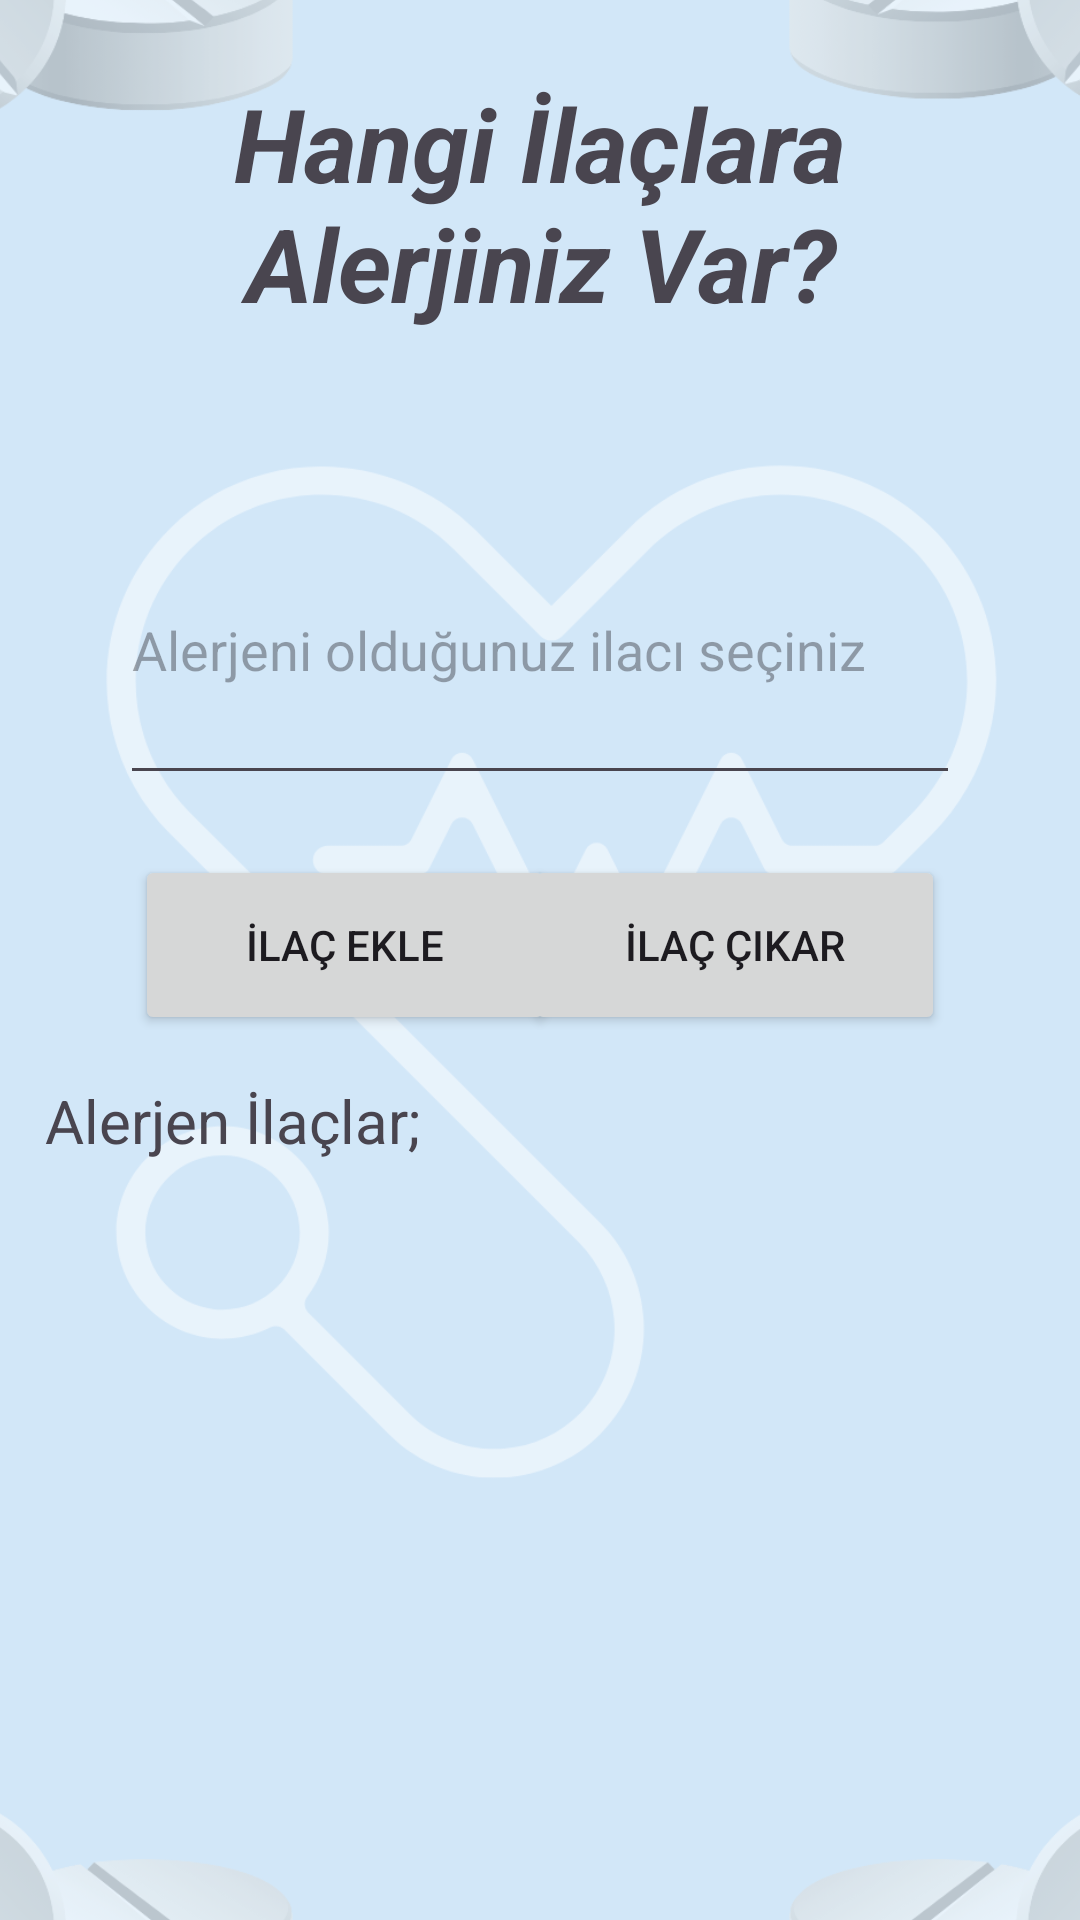

Android layout source for this screen:
<!-- AndroidManifest.xml: application theme Theme.SaglikApp -->
<!-- res/layout/activity_ilac_ekleme.xml -->
<?xml version="1.0" encoding="utf-8"?>
<androidx.constraintlayout.widget.ConstraintLayout
    xmlns:android="http://schemas.android.com/apk/res/android"
    xmlns:app="http://schemas.android.com/apk/res-auto"
    xmlns:tools="http://schemas.android.com/tools"
    android:layout_width="match_parent"
    android:layout_height="match_parent"
    tools:context=".ilacEkleme">

    <ImageView
        android:id="@+id/firstScreenBackground"
        android:layout_width="418dp"
        android:layout_height="736dp"
        android:src="@drawable/firstscreenbackground"
        app:layout_constraintBottom_toBottomOf="parent"
        app:layout_constraintEnd_toEndOf="parent"
        app:layout_constraintStart_toStartOf="parent"
        app:layout_constraintTop_toTopOf="parent" />

    <TextView
        android:id="@+id/firstScreenTitle"
        style="@style/Widget.AppCompat.TextView"
        android:layout_width="310dp"
        android:layout_height="90dp"
        android:layout_marginTop="25dp"
        android:text="Hangi İlaçlara Alerjiniz Var?"
        android:textAlignment="center"
        android:textSize="34sp"
        android:textStyle="bold|italic"
        app:layout_constraintEnd_toEndOf="parent"
        app:layout_constraintStart_toStartOf="parent"
        app:layout_constraintTop_toTopOf="parent" />

    <AutoCompleteTextView
        android:id="@+id/alerjenMaddeler"
        android:layout_width="280dp"
        android:layout_height="100dp"
        android:layout_marginTop="50dp"
        android:hint="Alerjeni olduğunuz ilacı seçiniz"
        app:layout_constraintEnd_toEndOf="parent"
        app:layout_constraintStart_toStartOf="parent"
        app:layout_constraintTop_toBottomOf="@+id/firstScreenTitle" />

    <Button
        android:id="@+id/firebaseEkle"
        android:layout_width="140dp"
        android:layout_height="60dp"
        android:layout_marginStart="45dp"
        android:layout_marginTop="20dp"
        android:onClick="firebaseEkle"
        android:text="İlaç Ekle"
        app:layout_constraintStart_toStartOf="parent"
        app:layout_constraintTop_toBottomOf="@+id/alerjenMaddeler" />

    <Button
        android:id="@+id/firebaseCikar"
        android:layout_width="140dp"
        android:layout_height="60dp"
        android:layout_marginTop="20dp"
        android:layout_marginEnd="45dp"
        android:onClick="firebaseCikar"
        android:text="İlaç Çıkar"
        app:layout_constraintEnd_toEndOf="parent"
        app:layout_constraintTop_toBottomOf="@+id/alerjenMaddeler" />

    <TextView
        android:id="@+id/textView"
        android:layout_width="203dp"
        android:layout_height="31dp"
        android:layout_marginStart="15dp"
        android:layout_marginTop="15dp"
        android:layout_marginEnd="198dp"
        android:text="Alerjen İlaçlar;"
        android:textSize="20sp"
        app:layout_constraintEnd_toEndOf="@+id/firstScreenBackground"
        app:layout_constraintHorizontal_bias="0.0"
        app:layout_constraintStart_toStartOf="parent"
        app:layout_constraintTop_toBottomOf="@+id/firebaseEkle" />

    <ScrollView
        android:id="@+id/scrollView2"
        android:layout_width="382dp"
        android:layout_height="322dp"
        android:layout_marginTop="395dp"
        android:layout_marginBottom="16dp"
        app:layout_constraintBottom_toBottomOf="@+id/firstScreenBackground"
        app:layout_constraintEnd_toEndOf="parent"
        app:layout_constraintHorizontal_bias="0.551"
        app:layout_constraintStart_toStartOf="parent"
        app:layout_constraintTop_toTopOf="@+id/firstScreenBackground">

        <LinearLayout
            android:layout_width="match_parent"
            android:layout_height="wrap_content"
            android:orientation="vertical">

            <TextView
                android:id="@+id/alerjenMaddelerText"
                android:layout_width="match_parent"
                android:layout_height="wrap_content"
                android:fontFamily="sans-serif"
                android:textSize="20sp" />

        </LinearLayout>
    </ScrollView>

</androidx.constraintlayout.widget.ConstraintLayout>
<!-- resources referenced by this layout -->
<resources>
  <!-- drawable firstscreenbackground: png bitmap (drawable, 149908 bytes) -->
  <style name="Theme.SaglikApp" parent="Base.Theme.SaglikApp" />
  <style name="Base.Theme.SaglikApp" parent="Theme.Material3.DayNight.NoActionBar">
          
          
      </style>
</resources>
